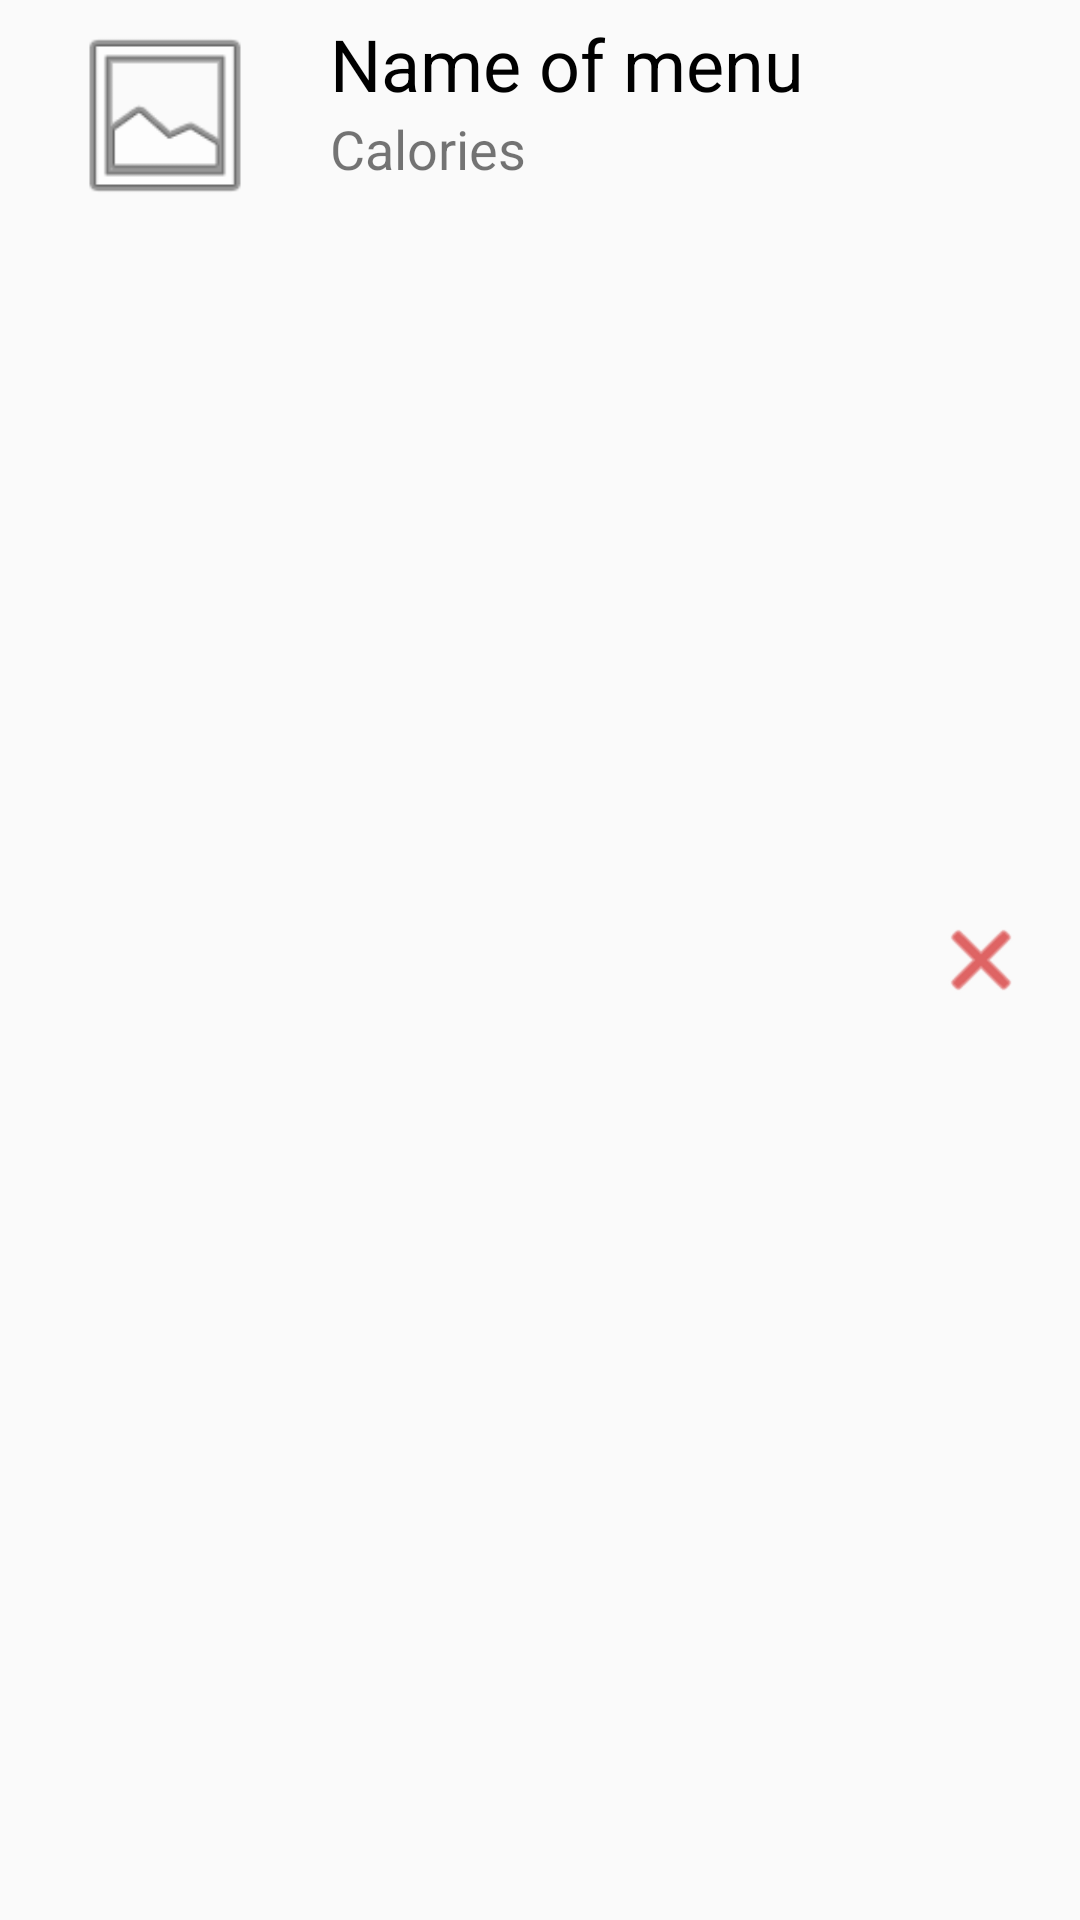

Reconstruct the res/layout file that produces this screen, plus the resources it refers to.
<!-- AndroidManifest.xml: application theme AppTheme.NoActionBar -->
<!-- res/layout/food_layout.xml -->
<?xml version="1.0" encoding="utf-8"?>
<RelativeLayout xmlns:android="http://schemas.android.com/apk/res/android"
    xmlns:app="http://schemas.android.com/apk/res-auto"
    android:layout_width="match_parent"
    android:layout_height="wrap_content"
    android:layout_marginTop="15dp"
    >

    <ImageView
        android:id="@+id/imageFoodMeal"
        android:layout_width="80dp"
        android:layout_height="67dp"
        android:layout_marginTop="5dp"
        android:layout_marginStart="15dp"
        app:srcCompat="@android:drawable/ic_menu_gallery" />

    <LinearLayout
        android:id="@+id/txtsClass"
        android:layout_width="wrap_content"
        android:layout_height="wrap_content"
        android:layout_marginStart="15dp"
        android:layout_marginTop="5dp"
        android:orientation="vertical"
        android:layout_toRightOf="@id/imageFoodMeal">

        <TextView
            android:id="@+id/txtNameMeal"
            android:layout_width="wrap_content"
            android:layout_height="wrap_content"
            android:text="Name of menu"
            android:textColor="#000000"
            android:textSize="24sp" />

        <TextView
            android:id="@+id/txtCalMeal"
            android:layout_width="wrap_content"
            android:layout_height="wrap_content"
            android:text="Calories"
            android:textSize="18sp" />

    </LinearLayout>

    <ImageButton
        android:id="@+id/btnCancelMeal"
        android:layout_width="50dp"
        android:layout_height="50dp"
        android:layout_alignParentEnd="true"
        android:layout_centerInParent="true"
        android:layout_marginEnd="8dp"
        android:background="#00FFFFFF"
        android:contentDescription="@string/btnCancel"
        android:tint="@android:color/holo_red_dark"
        app:srcCompat="@android:drawable/ic_menu_close_clear_cancel" />


</RelativeLayout>
<!-- resources referenced by this layout -->
<resources>
  <string name="btnCancel">Button to cancel a Class</string>
  <style name="AppTheme.NoActionBar">
          <item name="windowActionBar">false</item>
          <item name="windowNoTitle">true</item>
      </style>
</resources>
